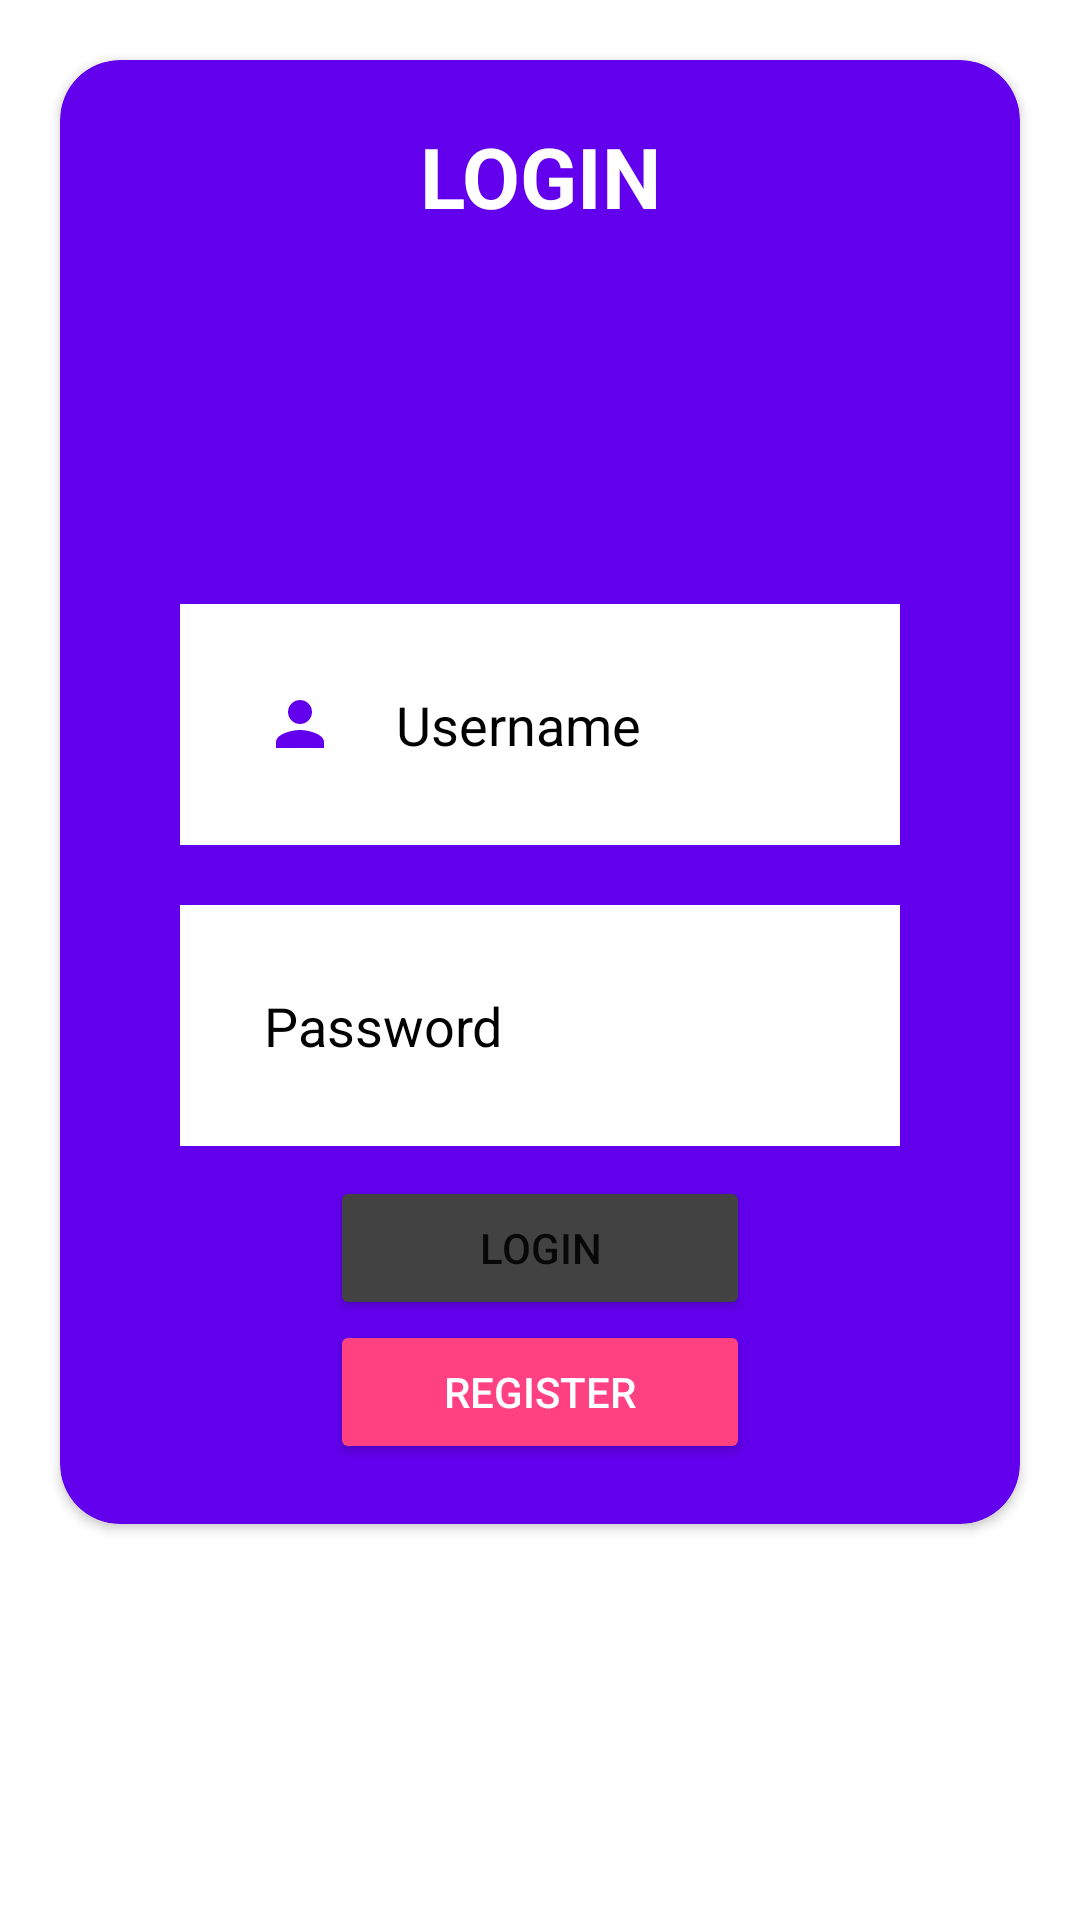

Here is an Android app screen rendered from its layout file. Give the layout XML and the strings, colors and styles it references.
<!-- AndroidManifest.xml: application theme Theme.LogindanQrCode -->
<!-- res/layout/login_layout.xml -->
<LinearLayout xmlns:android="http://schemas.android.com/apk/res/android"
    xmlns:app="http://schemas.android.com/apk/res-auto"
    xmlns:tools="http://schemas.android.com/tools"
    android:layout_width="match_parent"
    android:layout_height="match_parent"
    android:orientation="vertical"
    tools:context=".View.LoginActivity">

    <androidx.cardview.widget.CardView
        android:layout_width="match_parent"
        android:layout_height="wrap_content"
        android:layout_margin="20dp"
        app:cardBackgroundColor="@color/design_default_color_primary"
        app:cardCornerRadius="20dp">

        <LinearLayout
            android:layout_width="match_parent"
            android:layout_height="wrap_content"
            android:layout_margin="20dp"
            android:orientation="vertical">

            <TextView
                android:id="@+id/tvLogin"
                android:layout_width="match_parent"
                android:layout_height="wrap_content"
                android:gravity="center"
                android:text="LOGIN"
                android:textColor="@color/white"
                android:textSize="28sp"
                android:textStyle="bold" />

            <ImageView
                android:id="@+id/login_logo"
                android:layout_width="116dp"
                android:layout_height="84dp"
                android:layout_gravity="center"
                android:layout_marginTop="20dp"
                android:gravity="center"
                android:src="@drawable/login" />


            <EditText
                android:id="@+id/etUsername"
                android:layout_width="match_parent"
                android:layout_height="wrap_content"
                android:layout_marginStart="20dp"
                android:layout_marginTop="20dp"
                android:layout_marginEnd="20dp"
                android:layout_marginBottom="20dp"
                android:background="@color/design_default_color_on_primary"
                android:drawableStart="@drawable/baseline_person_24"
                android:drawablePadding="20dp"
                android:hint="Username"
                android:padding="28dp"
                android:textColor="@color/design_default_color_on_secondary"
                android:textColorHint="@color/design_default_color_on_secondary" />

            <EditText
                android:id="@+id/etPassword"
                android:layout_width="match_parent"
                android:layout_height="wrap_content"
                android:layout_marginStart="20dp"
                android:layout_marginTop="0dp"
                android:layout_marginEnd="20dp"
                android:layout_marginBottom="10dp"
                android:background="@color/white"
                android:drawableStart="@drawable/baseline_lock_24"
                android:drawablePadding="20dp"
                android:hint="Password"
                android:inputType="textPassword"
                android:padding="28dp"
                android:textColor="@color/black"
                android:textColorHint="@color/black" />

            <Button
                android:id="@+id/btnLogin"
                android:layout_width="match_parent"
                android:layout_height="wrap_content"
                android:layout_marginStart="70dp"
                android:layout_marginEnd="70dp"
                android:backgroundTint="@color/cardview_dark_background"
                android:padding="12dp"
                android:text="LOGIN"
                android:textSize="14sp" />

            <Button
                android:id="@+id/btnRegister"
                android:layout_width="match_parent"
                android:layout_height="wrap_content"
                android:layout_marginStart="70dp"
                android:layout_marginEnd="70dp"
                android:backgroundTint="@color/colorAccent"
                android:padding="12dp"
                android:text="REGISTER"
                android:textColor="@color/white"
                android:textSize="14sp" />
        </LinearLayout>

    </androidx.cardview.widget.CardView>
</LinearLayout>
<!-- resources referenced by this layout -->
<resources>
  <color name="black">#FF000000</color>
  <color name="colorAccent">#FF4081</color>
  <color name="white">#FFFFFFFF</color>
  <!-- drawable baseline_person_24 (drawable) -->
  <vector android:height="24dp" android:tint="@color/design_default_color_primary"
      android:viewportHeight="24" android:viewportWidth="24"
      android:width="24dp" xmlns:android="http://schemas.android.com/apk/res/android">
      <path android:fillColor="@android:color/white" android:pathData="M12,12c2.21,0 4,-1.79 4,-4s-1.79,-4 -4,-4 -4,1.79 -4,4 1.79,4 4,4zM12,14c-2.67,0 -8,1.34 -8,4v2h16v-2c0,-2.66 -5.33,-4 -8,-4z"/>
  </vector>
  <style name="Theme.LogindanQrCode" parent="Theme.MaterialComponents.DayNight.DarkActionBar">
          
          <item name="colorPrimary">@color/purple_500</item>
          <item name="colorPrimaryVariant">@color/purple_700</item>
          <item name="colorOnPrimary">@color/white</item>
          
          <item name="colorSecondary">@color/teal_200</item>
          <item name="colorSecondaryVariant">@color/teal_700</item>
          <item name="colorOnSecondary">@color/black</item>
          
          <item name="android:statusBarColor">?attr/colorPrimaryVariant</item>
          
      </style>
  <color name="purple_500">#FF6200EE</color>
  <color name="purple_700">#FF3700B3</color>
  <color name="teal_200">#FF03DAC5</color>
  <color name="teal_700">#FF018786</color>
</resources>
